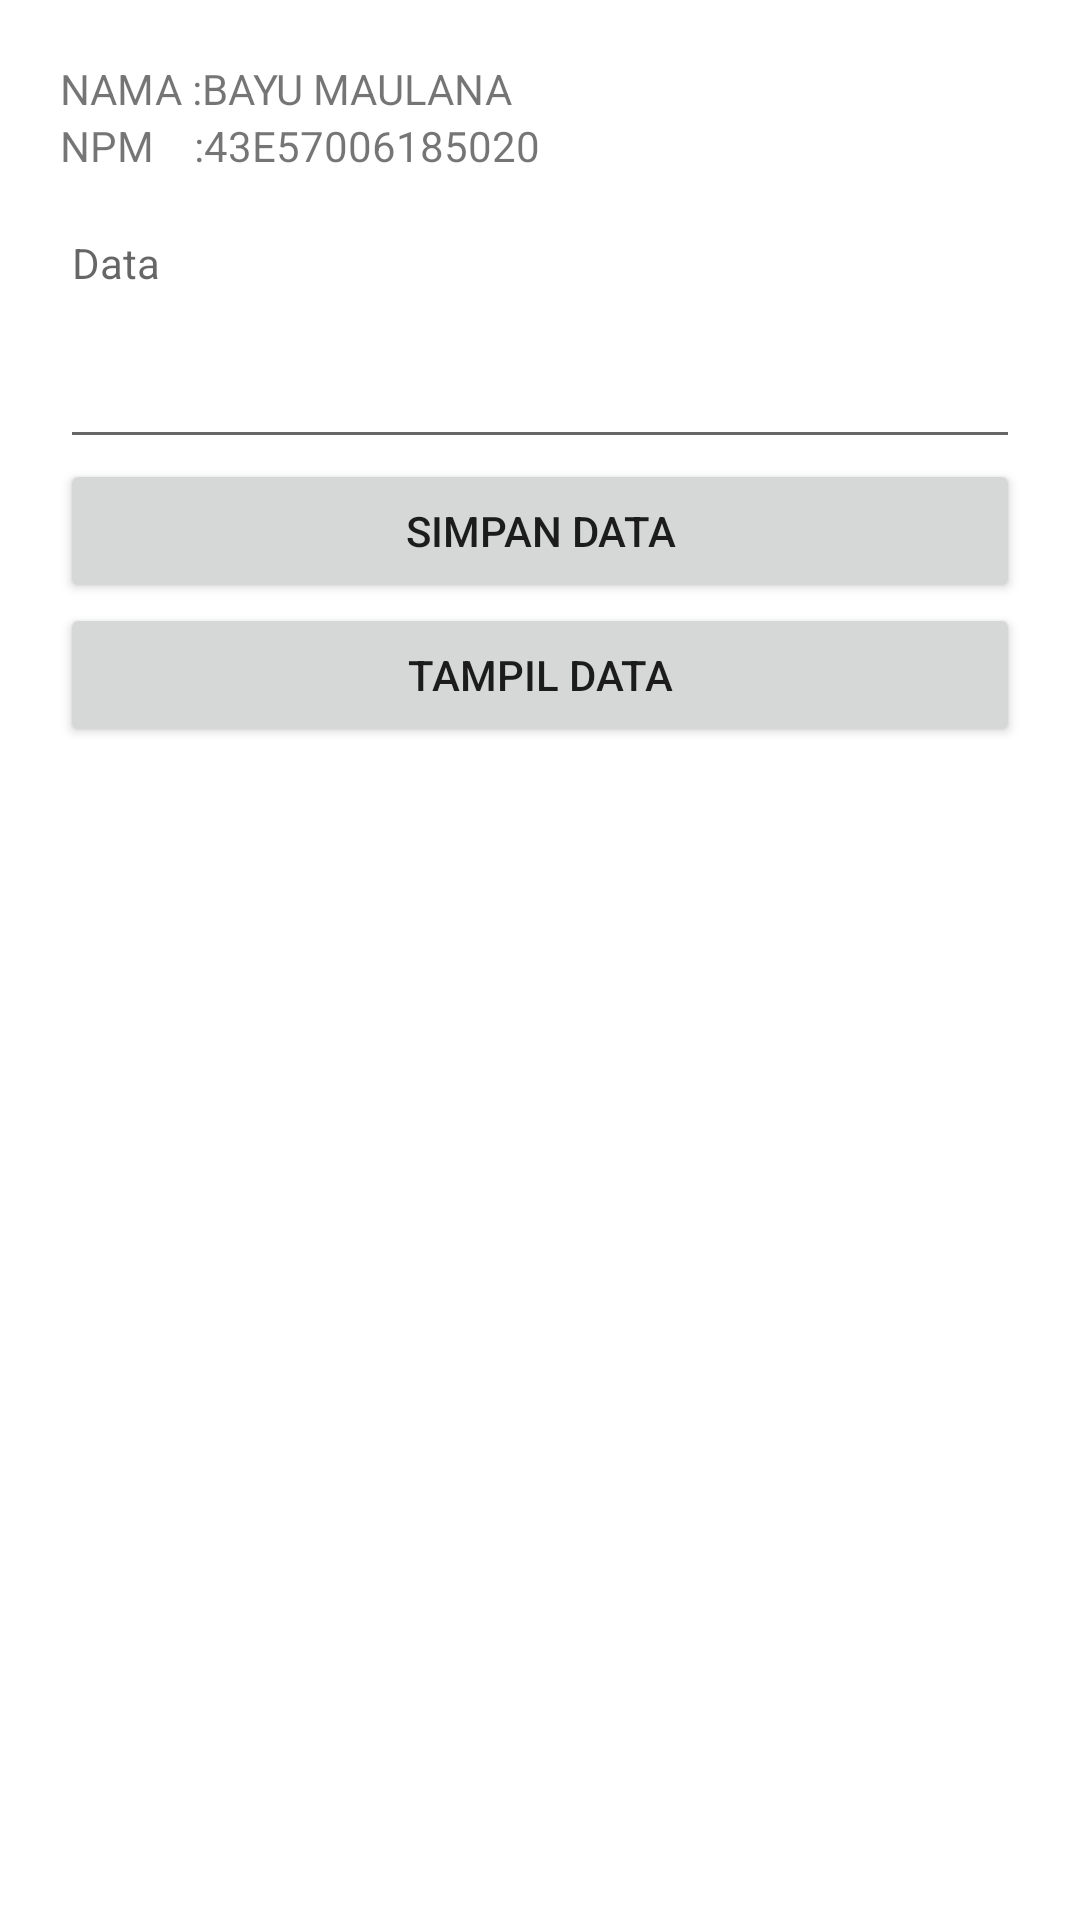

Here is an Android app screen rendered from its layout file. Give the layout XML and the strings, colors and styles it references.
<!-- AndroidManifest.xml: application theme Theme.UASPRAKTIKUMMOBILEPROGRAMMING -->
<!-- res/layout/activity_main.xml -->
<?xml version="1.0" encoding="utf-8"?>
<androidx.constraintlayout.widget.ConstraintLayout xmlns:android="http://schemas.android.com/apk/res/android"
    xmlns:app="http://schemas.android.com/apk/res-auto"
    xmlns:tools="http://schemas.android.com/tools"
    android:layout_width="match_parent"
    android:layout_height="match_parent"
    tools:context=".MainActivity"
    android:padding="20dp">

    <TextView
        android:id="@+id/nama"
        android:layout_width="0dp"
        android:layout_height="wrap_content"
        android:text="@string/nama"
        app:layout_constraintEnd_toEndOf="parent"
        app:layout_constraintStart_toStartOf="parent"
        app:layout_constraintTop_toTopOf="parent" />
    <TextView
        android:id="@+id/npm"
        android:layout_width="0dp"
        android:layout_height="wrap_content"
        android:text="NPM    :43E57006185020"
        app:layout_constraintEnd_toEndOf="parent"
        app:layout_constraintStart_toStartOf="parent"
        app:layout_constraintTop_toBottomOf="@id/nama" />

    <EditText
        style="@style/Widget.MaterialComponents.TextInputLayout.OutlinedBox"
        android:id="@+id/et_data"
        android:layout_width="0dp"
        android:layout_height="wrap_content"
        android:layout_marginTop="10dp"
        android:gravity="top"
        android:hint="Data"
        android:focusable="true"
        android:minLines="4"
        app:layout_constraintEnd_toEndOf="parent"
        app:layout_constraintStart_toStartOf="parent"
        app:layout_constraintTop_toBottomOf="@id/npm" />

    <Button
        android:id="@+id/btn_simpan"
        android:layout_width="0dp"
        android:layout_height="wrap_content"
        app:layout_constraintEnd_toEndOf="parent"
        app:layout_constraintStart_toStartOf="parent"
        app:layout_constraintTop_toBottomOf="@id/et_data"
        android:text="SIMPAN DATA"/>

    <Button
        android:id="@+id/btn_tampildata"
        android:layout_width="0dp"
        android:layout_height="wrap_content"
        app:layout_constraintEnd_toEndOf="parent"
        app:layout_constraintStart_toStartOf="parent"
        app:layout_constraintTop_toBottomOf="@id/btn_simpan"
        android:text="TAMPIL DATA"/>

</androidx.constraintlayout.widget.ConstraintLayout>
<!-- resources referenced by this layout -->
<resources>
  <string name="nama">NAMA :BAYU MAULANA</string>
  <style name="Theme.UASPRAKTIKUMMOBILEPROGRAMMING" parent="Theme.MaterialComponents.DayNight.DarkActionBar">
          
          <item name="colorPrimary">@color/purple_500</item>
          <item name="colorPrimaryVariant">@color/purple_700</item>
          <item name="colorOnPrimary">@color/white</item>
          
          <item name="colorSecondary">@color/teal_200</item>
          <item name="colorSecondaryVariant">@color/teal_700</item>
          <item name="colorOnSecondary">@color/black</item>
          
          <item name="android:statusBarColor" tools:targetApi="l">?attr/colorPrimaryVariant</item>
          
      </style>
  <!-- not gathered from this repository: default colours our renderer supplied (Android Studio template values) -->
  <color name="purple_500">#FF6200EE</color>
  <color name="purple_700">#FF3700B3</color>
  <color name="teal_200">#FF03DAC5</color>
  <color name="teal_700">#FF018786</color>
  <color name="black">#FF000000</color>
  <color name="white">#FFFFFFFF</color>
</resources>
